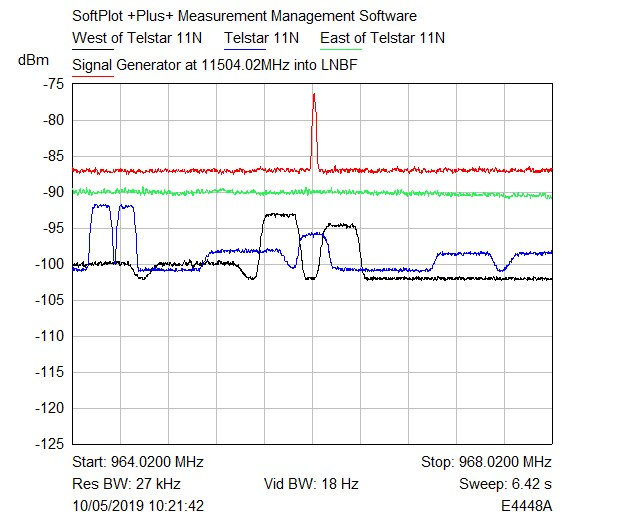

The file beside this chart, header and first rows:
SoftPlot +Plus+ Measurement Management S…
Start, 9.640200000000000E+0008
Stop, 9.680200000000000E+0008
Points, 2001
Point, X-Axis (Hz), West of Telstar 11N (dBm), Telstar 11N (dBm), East of Telstar 11N (dBm), Signal Generator at 11504.02MHz into LNB…
1, 964020000, -100.2, -100.7, -89.5, -86.6
2, 964022000, -100.3, -100.9, -89.65, -87
3, 964024000, -100.1, -100.8, -89.82, -87.05
4, 964026000, -100.2, -100.7, -89.9, -87.02
5, 964028000, -100.2, -100.8, -90.21, -86.89
6, 964030000, -100.1, -100.5, -90, -86.77
7, 964032000, -100.2, -100.5, -90.03, -86.81
8, 964034000, -100.2, -100.6, -90.15, -86.86
9, 964036000, -100.2, -100.7, -90.08, -86.91
10, 964038000, -100.1, -100.8, -90, -86.97
11, 964040000, -99.95, -100.8, -90.03, -86.98
12, 964042000, -100, -100.7, -89.88, -86.96
13, 964044000, -100.1, -100.7, -90.02, -86.98
14, 964046000, -100.2, -100.6, -89.8, -86.91
15, 964048000, -100.3, -100.6, -89.77, -87.23
16, 964050000, -100.2, -100.7, -89.76, -87.22
17, 964052000, -100.1, -100.8, -89.84, -87.09
18, 964054000, -100, -100.9, -89.84, -86.94
19, 964056000, -100, -100.7, -90.02, -86.96
20, 964058000, -99.75, -100.7, -90.22, -87.15
21, 964060000, -99.86, -100.8, -90.38, -87.25
22, 964062000, -99.85, -100.9, -90.32, -87.14
23, 964064000, -100.1, -101, -90.16, -87.02
24, 964066000, -100.2, -101, -90.2, -87
25, 964068000, -100.2, -100.9, -90.34, -87.19
26, 964070000, -100.4, -100.8, -90.23, -87.11
27, 964072000, -100.5, -100.9, -90.13, -87.07
28, 964074000, -100.1, -100.8, -89.81, -87.1
29, 964076000, -100.2, -100.8, -89.82, -87.13
30, 964078000, -100.1, -100.7, -89.82, -87.4
31, 964080000, -100.1, -100.7, -89.69, -87.37
32, 964082000, -100.3, -100.9, -89.64, -87.31
33, 964084000, -100.3, -100.8, -89.51, -87.31
34, 964086000, -100.1, -100.9, -89.54, -87.22
35, 964088000, -99.96, -100.9, -89.72, -87.16
36, 964090000, -100.1, -100.9, -90.04, -87.07
37, 964092000, -100.1, -100.9, -90.11, -87.07
38, 964094000, -99.91, -101, -90.13, -86.91
39, 964096000, -99.91, -100.7, -90.15, -86.95
40, 964098000, -100.1, -100.8, -90.04, -86.83
41, 964100000, -100.2, -100.8, -90.08, -86.83
42, 964102000, -99.96, -100.7, -89.89, -87.04
43, 964104000, -99.95, -100.7, -89.86, -87.2
44, 964106000, -99.92, -100.7, -89.84, -87.11
45, 964108000, -99.69, -100.7, -89.8, -87.24
46, 964110000, -99.74, -100.7, -89.71, -86.99
47, 964112000, -99.98, -100.7, -89.69, -87.05
48, 964114000, -100.1, -100.7, -89.59, -87.1
49, 964116000, -100.3, -101, -89.65, -86.97
50, 964118000, -100.2, -100.7, -89.77, -87.06
51, 964120000, -100.2, -100.7, -89.97, -87
52, 964122000, -100.4, -100.8, -89.98, -87.03
53, 964124000, -100.4, -100.8, -90.16, -87.03
54, 964126000, -100.3, -100.8, -90.12, -87.06
55, 964128000, -100.2, -100.9, -90.03, -87.01
56, 964130000, -100.4, -100.9, -90.04, -87.15
... 1,945 more rows
